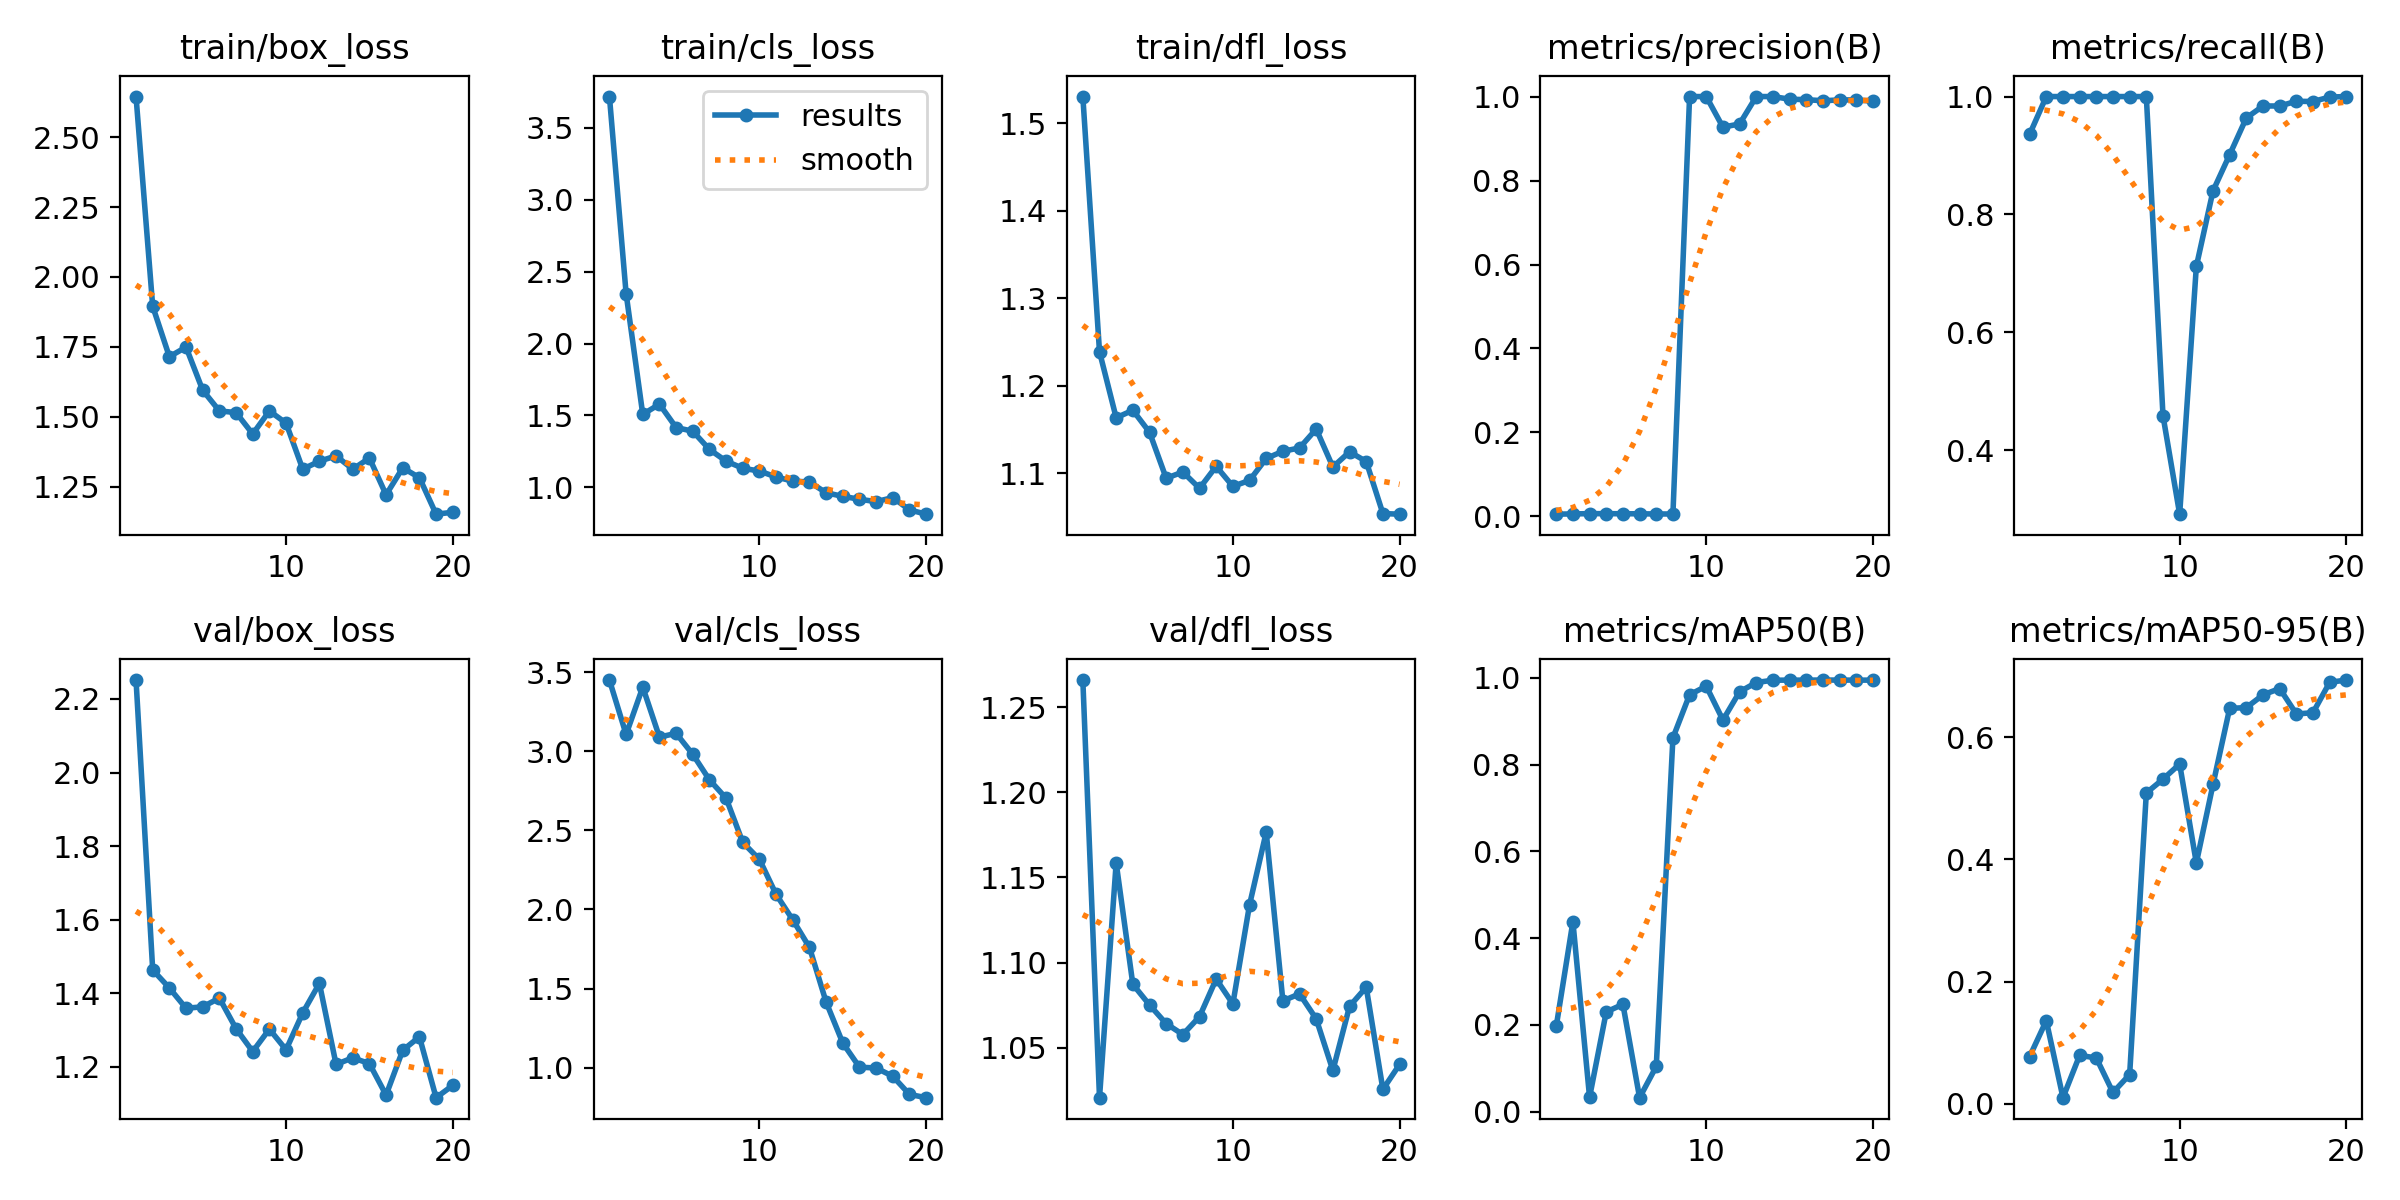

Data behind this chart, as committed beside it:
epoch, train/box_loss, train/cls_loss, train/dfl_loss, metrics/precision(B), metrics/recall(B), metrics/mAP50(B), metrics/mAP50-95(B), val/box_loss, val/cls_loss, val/dfl_loss, lr/pg0, lr/pg1, lr/pg2
1, 2.645, 3.716, 1.53, 0.00543, 0.936, 0.1967, 0.07721, 2.251, 3.45, 1.266, 0.00014, 0.00014, 0.00014
2, 1.895, 2.347, 1.239, 0.00607, 1, 0.4379, 0.1361, 1.464, 3.107, 1.021, 0.0002852, 0.0002852, 0.0002852
3, 1.715, 1.507, 1.163, 0.00669, 1, 0.03334, 0.01002, 1.415, 3.406, 1.159, 0.0004145, 0.0004145, 0.0004145
4, 1.749, 1.579, 1.172, 0.00667, 1, 0.23, 0.07931, 1.359, 3.09, 1.087, 0.0005279, 0.0005279, 0.0005279
5, 1.595, 1.416, 1.147, 0.00642, 1, 0.2476, 0.07499, 1.363, 3.113, 1.075, 0.0006256, 0.0006256, 0.0006256
6, 1.521, 1.391, 1.094, 0.00638, 1, 0.03236, 0.01851, 1.387, 2.981, 1.064, 0.0007074, 0.0007074, 0.0007074
7, 1.515, 1.264, 1.101, 0.00591, 1, 0.1043, 0.04781, 1.304, 2.819, 1.058, 0.0007733, 0.0007733, 0.0007733
8, 1.439, 1.183, 1.083, 0.00587, 1, 0.8618, 0.5087, 1.242, 2.703, 1.068, 0.0008234, 0.0008234, 0.0008234
9, 1.521, 1.133, 1.108, 1, 0.4588, 0.9612, 0.5312, 1.303, 2.424, 1.09, 0.0008577, 0.0008577, 0.0008577
10, 1.478, 1.114, 1.085, 1, 0.2918, 0.9809, 0.556, 1.247, 2.316, 1.076, 0.0008761, 0.0008761, 0.0008761
11, 1.313, 1.072, 1.092, 0.9271, 0.7119, 0.9028, 0.3941, 1.347, 2.095, 1.134, 0.0008787, 0.0008787, 0.0008787
12, 1.341, 1.044, 1.117, 0.9348, 0.84, 0.968, 0.5226, 1.427, 1.934, 1.177, 0.0008655, 0.0008655, 0.0008655
13, 1.36, 1.038, 1.125, 1, 0.9014, 0.9893, 0.6472, 1.207, 1.76, 1.077, 0.000812, 0.000812, 0.000812
14, 1.313, 0.9627, 1.129, 1, 0.9638, 0.9946, 0.6484, 1.225, 1.414, 1.082, 0.000812, 0.000812, 0.000812
15, 1.353, 0.9382, 1.15, 0.9937, 0.984, 0.9948, 0.6692, 1.209, 1.155, 1.067, 0.000713, 0.000713, 0.000713
16, 1.221, 0.9175, 1.107, 0.9926, 0.984, 0.9948, 0.6796, 1.124, 1.003, 1.037, 0.000614, 0.000614, 0.000614
17, 1.318, 0.9015, 1.124, 0.99, 0.992, 0.995, 0.6379, 1.245, 0.9979, 1.074, 0.000515, 0.000515, 0.000515
18, 1.282, 0.9293, 1.113, 0.992, 0.9916, 0.9949, 0.6401, 1.282, 0.9452, 1.085, 0.000416, 0.000416, 0.000416
19, 1.152, 0.8438, 1.054, 0.9921, 0.9992, 0.9948, 0.6898, 1.117, 0.8306, 1.026, 0.000317, 0.000317, 0.000317
20, 1.159, 0.8141, 1.053, 0.9889, 1, 0.9948, 0.6935, 1.15, 0.8101, 1.04, 0.000218, 0.000218, 0.000218
